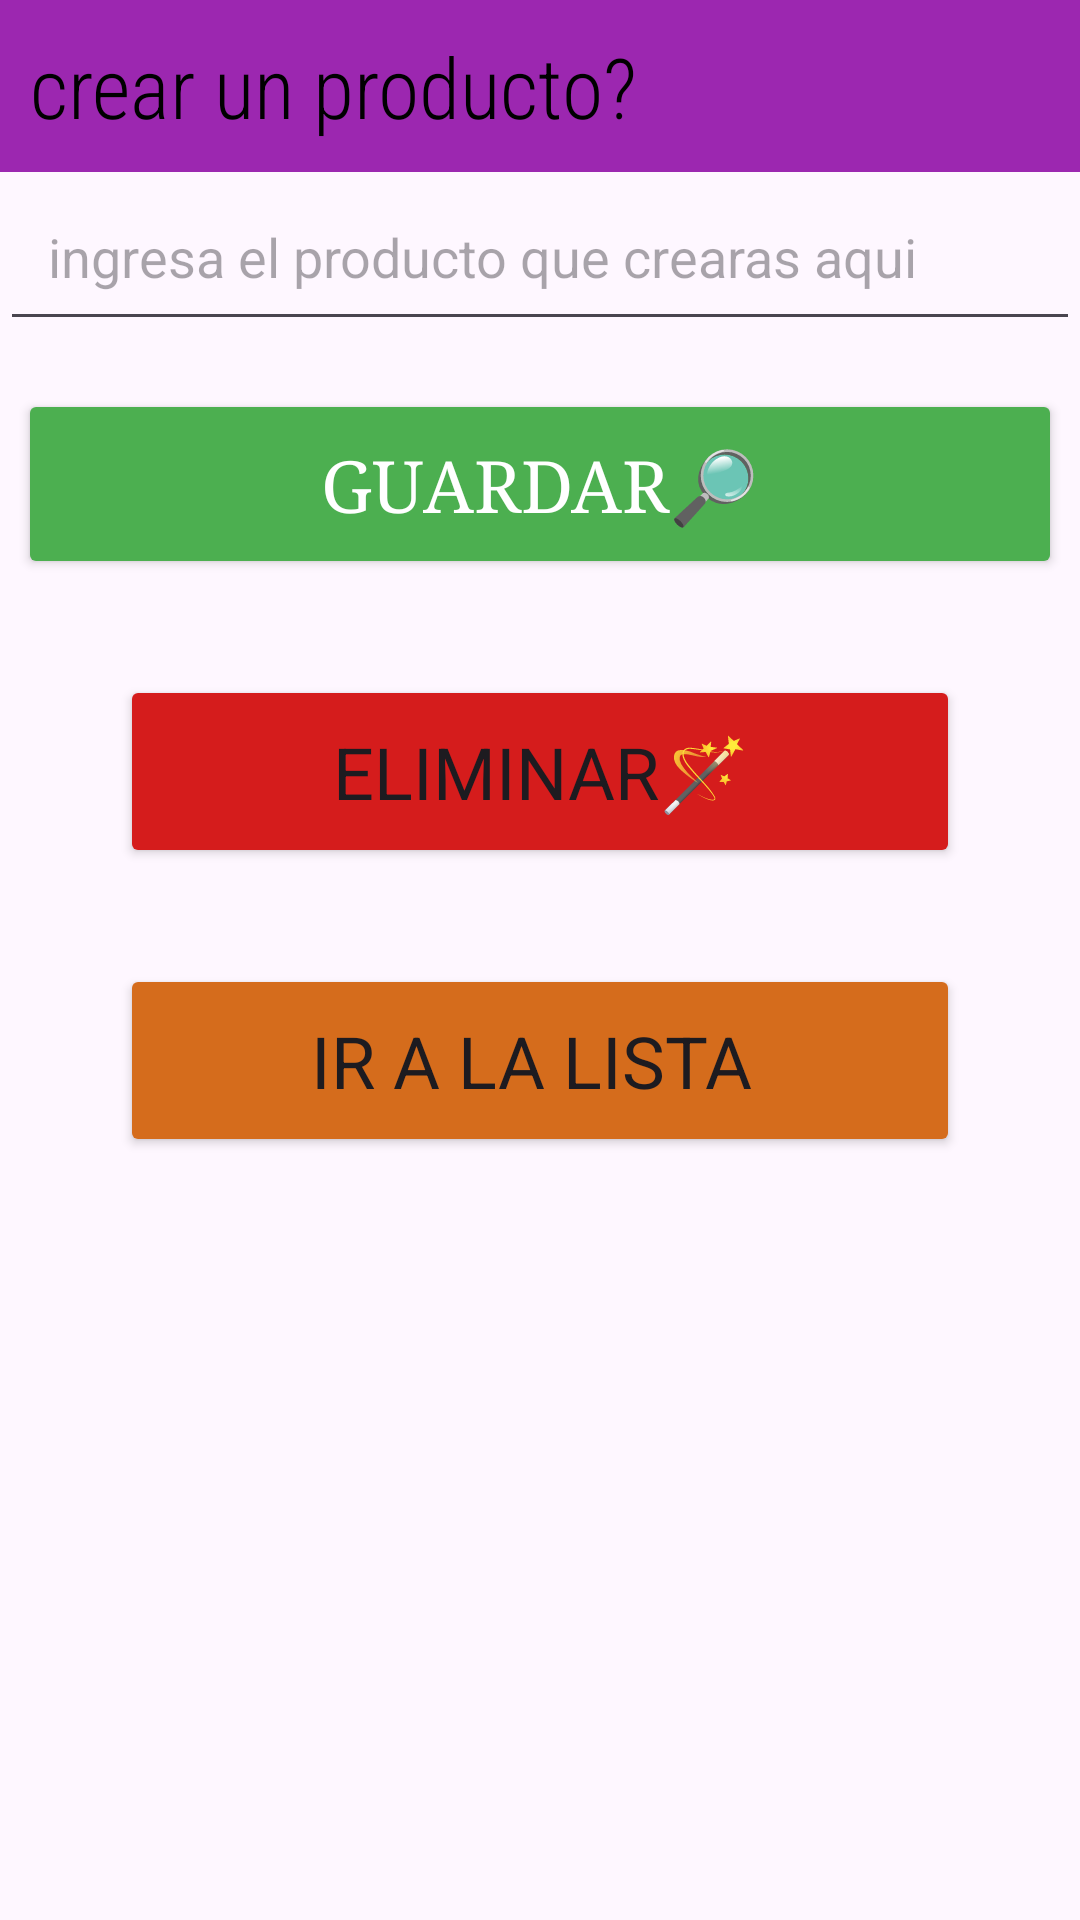

Produce the Android XML layout that renders to this screen, including the resource entries it uses.
<!-- AndroidManifest.xml: application theme Theme.Merka -->
<!-- res/layout/activity_main.xml -->
<?xml version="1.0" encoding="utf-8"?>
<LinearLayout xmlns:android="http://schemas.android.com/apk/res/android"
    xmlns:app="http://schemas.android.com/apk/res-auto"
    xmlns:tools="http://schemas.android.com/tools"
    android:layout_width="match_parent"
    android:layout_height="match_parent"
    android:orientation="vertical"
    tools:context=".MainActivity">

    <ImageView
        android:layout_width="105dp"
        android:layout_height="wrap_content"
        android:layout_marginRight="320dp"
        android:adjustViewBounds="true"
        android:src="@drawable/logo" />

    <TextView
        android:layout_width="420dp"
        android:layout_height="wrap_content"
        android:background="#EFE6E6"
        android:backgroundTint="#9C27B0"
        android:fontFamily="sans-serif-condensed-light"
        android:padding="10dp"
        android:text="crear un producto?"
        android:textColor="@color/black"
        android:textSize="28dp" />

    <EditText
        android:id="@+id/textproducto"
        android:layout_width="match_parent"
        android:layout_height="wrap_content"
        android:hint="ingresa el producto que crearas aqui"
        android:padding="16dp"
        android:inputType="text"
        android:textSize="18dp"

        />

    <Button
        android:id="@+id/button"
        android:layout_width="348dp"
        android:layout_height="wrap_content"
        android:layout_gravity="center"
        android:layout_margin="16dp"
        android:backgroundTint="#4CAF50"
        android:fontFamily="serif"
        android:padding="16sp"
        android:shadowColor="@color/black"
        android:text="guardar🔎"
        android:textColor="@color/white"
        android:textSize="24dp" />

    <Button
        android:id="@+id/button2"
        android:layout_width="280dp"
        android:layout_height="wrap_content"
        android:layout_gravity="center"
        android:layout_margin="16dp"
        android:backgroundTint="#D51C1C"
        android:fontFamily="sans-serif"
        android:padding="16sp"
        android:text="eliminar🪄"
        android:textSize="24dp" />

    <Button
        android:id="@+id/botonLista"
        android:layout_width="280dp"
        android:layout_height="wrap_content"
        android:layout_gravity="center"
        android:layout_margin="16dp"
        android:backgroundTint="#D56C1C"
        android:fontFamily="sans-serif"
        android:padding="16sp"
        android:text="Ir a La Lista "
        android:textSize="24dp" />

    <TextView
        android:id="@+id/resultadoText"
        android:layout_width="300dp"
        android:layout_height="31dp"
        android:layout_gravity="center_horizontal"
        android:padding="20dp"
        android:textColor="@color/black" />

</LinearLayout>
<!-- resources referenced by this layout -->
<resources>
  <style name="Theme.Merka" parent="Base.Theme.Merka" />
  <style name="Base.Theme.Merka" parent="Theme.Material3.DayNight.NoActionBar">
          
          
      </style>
  <!-- not gathered from this repository: default colours our renderer supplied (Android Studio template values) -->
  <color name="black">#FF000000</color>
  <color name="white">#FFFFFFFF</color>
</resources>
